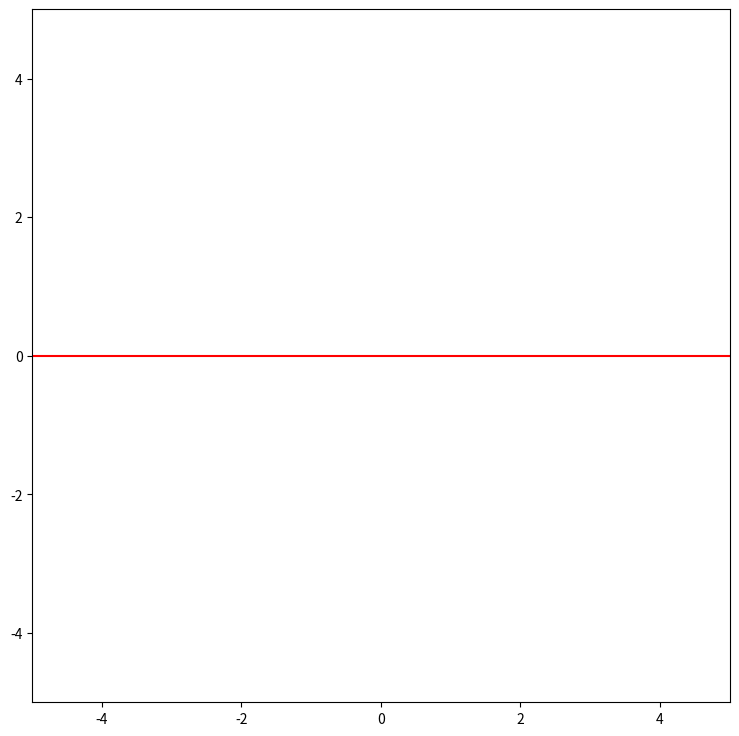

Write the Python code that produced this figure.
import numpy as np
import matplotlib.pyplot as plt


def linear_function(k, b, x):
    return k * x + b


def gradient(x_points, y_points, k, b):
    n_points = len(x_points)
    assert n_points == len(y_points)

    dk = 2 / n_points * sum([(k * x_points[point_ind] + b - y_points[point_ind]) * x_points[point_ind]
                             for point_ind in range(n_points)])
    db = 2 / n_points * sum([(k * x_points[point_ind] + b - y_points[point_ind])
                            for point_ind in range(n_points)])

    return np.array([dk, db])


def gradient_descent(x_points, y_points, k_init, b_init, step, n_max_iters, eps):
    k = k_init
    b = b_init

    iter_ind = 0
    while np.linalg.norm(gradient(x_points, y_points, k, b)) > eps and iter_ind < n_max_iters:
        grad = gradient(x_points, y_points, k, b)
        k = k - step * grad[0]
        b = b - step * grad[1]
        iter_ind = iter_ind + 1
        # print("iter: {} grad: {}".format(iter_ind, np.linalg.norm(grad)))

    return k, b


if __name__ == '__main__':
    plot_radius = 5

    fig, ax = plt.subplots(figsize=(9, 9), num="Linear Regression Simple App")
    ax.set_xlim([-plot_radius, plot_radius])
    ax.set_ylim([-plot_radius, plot_radius])

    eps = 1e-4
    step = 1e-2
    n_max_iters = 100

    x_points, y_points = [], []
    current_k, current_b = 0, 0

    points, = ax.plot(x_points, y_points, "xb")
    line, = ax.plot(
        [-plot_radius, plot_radius],
        [linear_function(current_k, current_b, -plot_radius), linear_function(current_k, current_b, plot_radius)], "r")

    def on_click(event):
        global current_k, current_b

        x_new_point, y_new_point = ax.transData.inverted().transform([event.x, event.y])
        x_points.append(x_new_point)
        y_points.append(y_new_point)

        points.set_xdata(x_points)
        points.set_ydata(y_points)

        current_k, current_b = gradient_descent(
            x_points, y_points, current_k, current_b,
            step, n_max_iters, eps)

        line.set_data(
            [-plot_radius, plot_radius],
            [linear_function(current_k, current_b, -plot_radius), linear_function(current_k, current_b, plot_radius)])

        fig.canvas.draw()

    fig.canvas.mpl_connect('button_press_event', on_click)
    plt.show()
